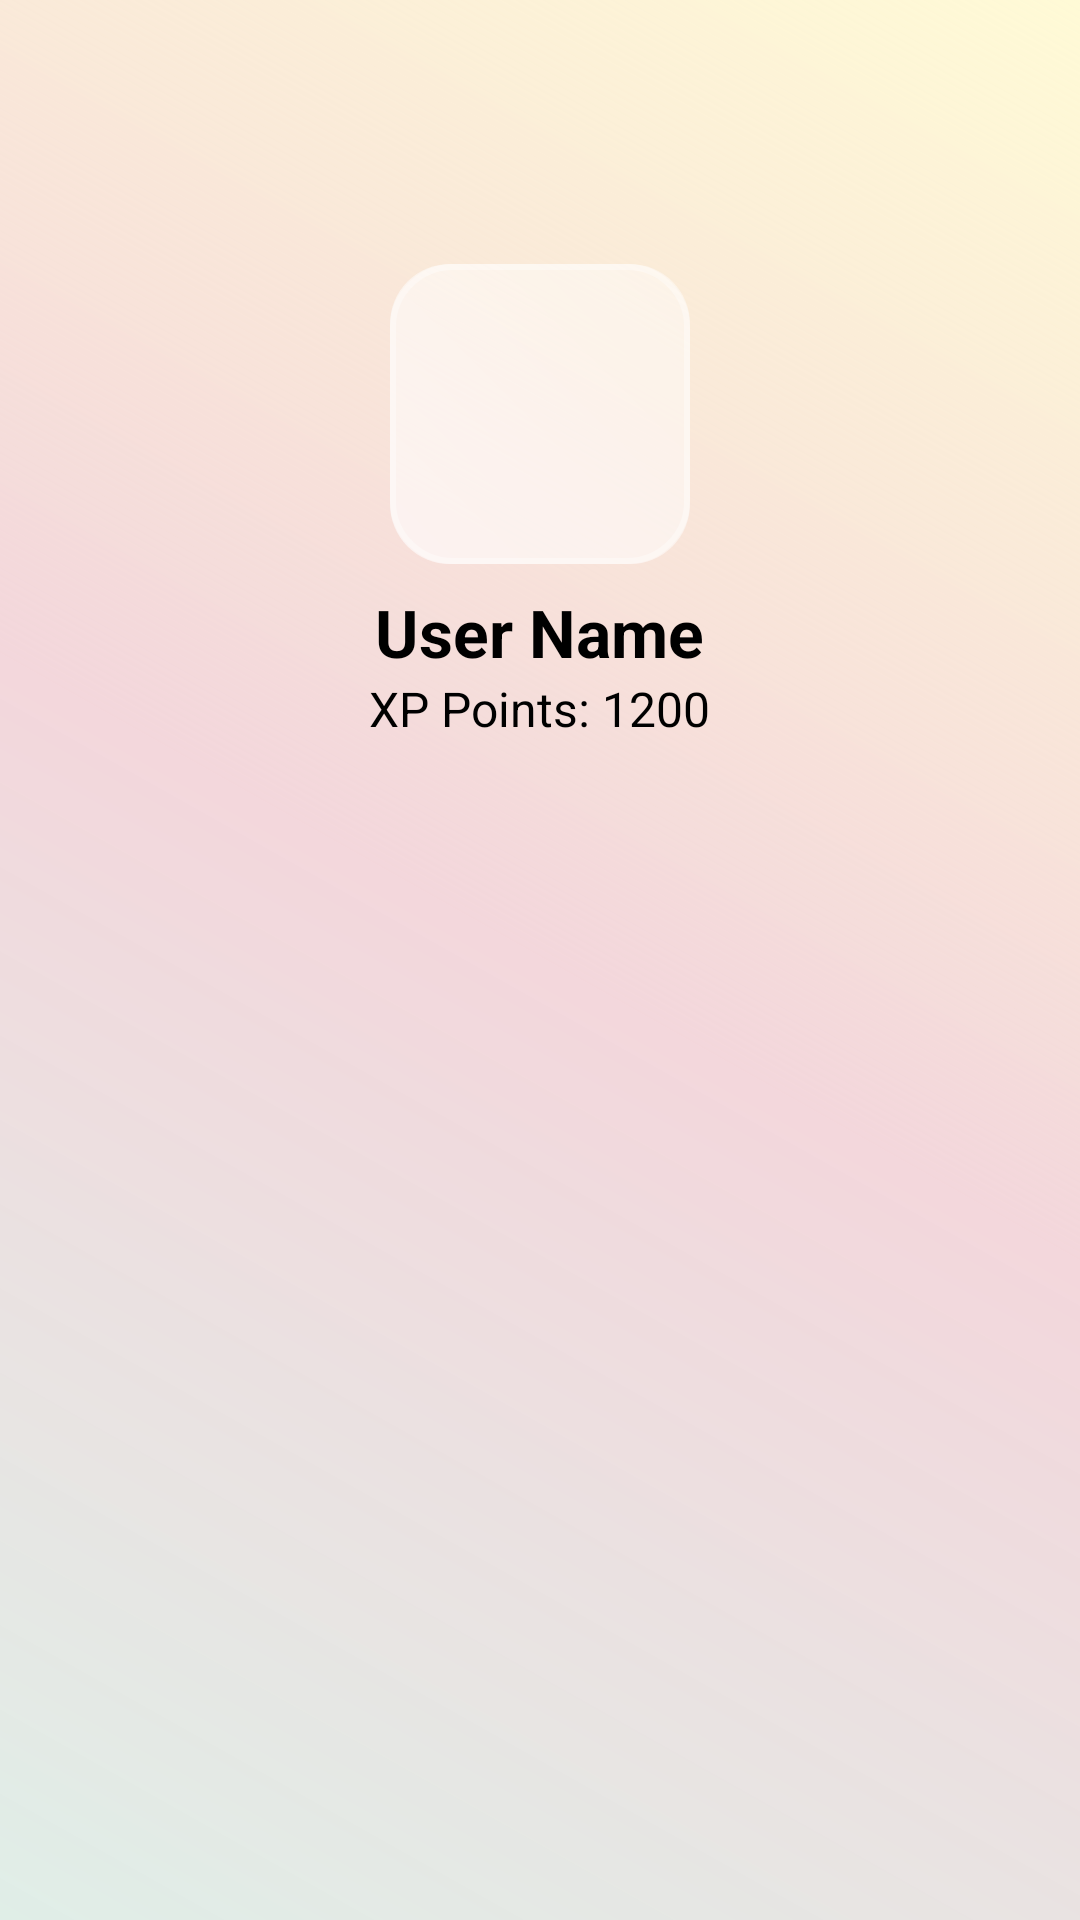

This screen was rendered from an Android layout file. Write that file and the resources it references.
<!-- AndroidManifest.xml: application theme Theme.LexiLearn -->
<!-- res/layout/activity_profile.xml -->
<?xml version="1.0" encoding="utf-8"?>
<RelativeLayout xmlns:android="http://schemas.android.com/apk/res/android"
    xmlns:app="http://schemas.android.com/apk/res-auto"
    xmlns:tools="http://schemas.android.com/tools"
    android:layout_width="match_parent"
    android:layout_height="match_parent"
    android:background="@drawable/gradient_bg"
    tools:context=".ProfileActivity">

    
    <ImageView
        android:id="@+id/backButton"
        android:layout_width="40dp"
        android:layout_height="40dp"
        android:layout_margin="16dp"
        android:src="@drawable/backward"
        android:layout_alignParentStart="true" />

    
    <LinearLayout
        android:layout_width="match_parent"
        android:layout_height="wrap_content"
        android:layout_below="@id/backButton"
        android:gravity="center"
        android:orientation="vertical"
        android:padding="16dp">

        <ImageView
            android:id="@+id/profileImage"
            android:layout_width="100dp"
            android:layout_height="100dp"
            android:src="@drawable/profile"
            android:background="@drawable/glassmorphism_bg"
            android:elevation="6dp"
            android:layout_marginBottom="8dp" />

        <TextView
            android:id="@+id/userName"
            android:layout_width="wrap_content"
            android:layout_height="wrap_content"
            android:text="User Name"
            android:textSize="22sp"
            android:textColor="@color/black"
            android:textStyle="bold" />

        <TextView
            android:id="@+id/xpPoints"
            android:layout_width="wrap_content"
            android:layout_height="wrap_content"
            android:text="XP Points: 1200"
            android:textSize="16sp"
            android:textColor="@color/black" />
    </LinearLayout>

    
    <androidx.recyclerview.widget.RecyclerView
        android:id="@+id/profileRecyclerView"
        android:layout_width="match_parent"
        android:layout_height="wrap_content"
        android:layout_below="@id/xpPoints"
        android:padding="16dp"
        android:scrollbars="vertical" />

</RelativeLayout>
<!-- resources referenced by this layout -->
<resources>
  <color name="black">#FF000000</color>
  <!-- drawable glassmorphism_bg (drawable) -->
  <?xml version="1.0" encoding="utf-8"?>
  <layer-list xmlns:android="http://schemas.android.com/apk/res/android">
  
      
      <item>
          <shape android:shape="rectangle">
              <corners android:radius="20dp" />
              <gradient
                  android:angle="45"
                  android:startColor="#80FFFFFF"
                  android:endColor="#40FFFFFF" />
          </shape>
      </item>
  
      
      <item>
          <shape android:shape="rectangle">
              <corners android:radius="20dp" />
              <solid android:color="#33FFFFFF" />
          </shape>
      </item>
  
      
      <item>
          <shape android:shape="rectangle">
              <corners android:radius="20dp" />
              <stroke android:width="2dp" android:color="#55FFFFFF" />
          </shape>
      </item>
  
  </layer-list>
  <!-- drawable gradient_bg (drawable) -->
  <?xml version="1.0" encoding="utf-8"?>
  <layer-list xmlns:android="http://schemas.android.com/apk/res/android">
      <item>
          <shape android:shape="rectangle">
              <gradient
                  android:angle="45"
                  android:startColor="#69B6E2C6"
                  android:centerColor="#5AE09B9B"
                  android:endColor="#FFFAD6"
                  android:type="linear"/>
          </shape>
      </item>
  </layer-list>
  <style name="Theme.LexiLearn" parent="Base.Theme.LexiLearn" />
  <style name="Base.Theme.LexiLearn" parent="Theme.Material3.DayNight.NoActionBar">
          
          
      </style>
</resources>
